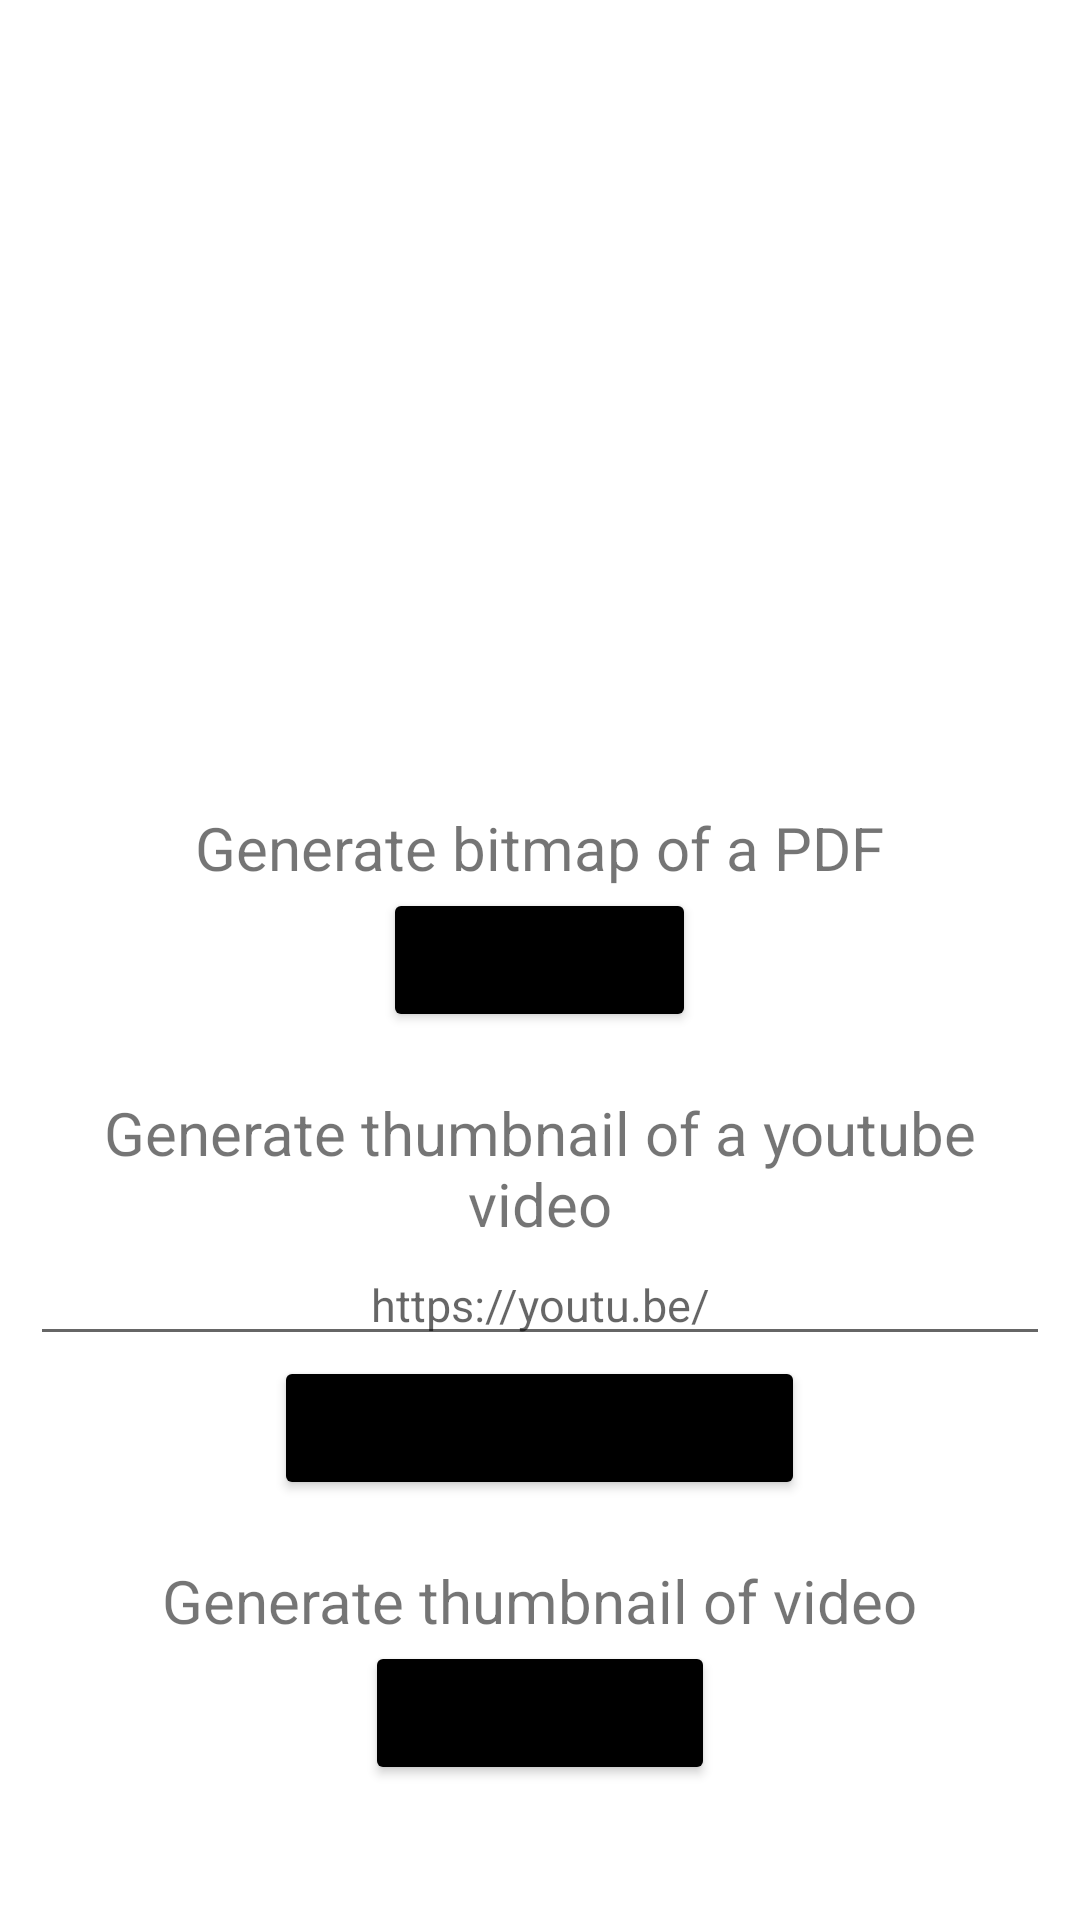

Layout XML and referenced resources for this Android screen:
<!-- AndroidManifest.xml: application theme Theme.Previewer -->
<!-- res/layout/activity_main.xml -->
<?xml version="1.0" encoding="utf-8"?>
<RelativeLayout xmlns:android="http://schemas.android.com/apk/res/android"
    xmlns:tools="http://schemas.android.com/tools"
    android:layout_width="match_parent"
    android:layout_height="match_parent"
    android:padding="10dp"
    tools:context=".MainActivity">

    <ImageView
        android:id="@+id/img"
        android:layout_width="wrap_content"
        android:layout_height="wrap_content"
        android:layout_above="@+id/generate_pdf_bitmap"
        android:layout_centerHorizontal="true"
        android:layout_marginBottom="10dp"
        android:contentDescription="@string/img" />

    <TextView
        android:id="@+id/generate_pdf_bitmap"
        android:layout_width="wrap_content"
        android:layout_height="wrap_content"
        android:layout_above="@id/select_file"
        android:layout_centerHorizontal="true"
        android:text="@string/bitmap_of_pdf"
        android:textSize="20sp" />

    <Button
        android:id="@+id/select_file"
        android:layout_width="wrap_content"
        android:layout_height="wrap_content"
        android:layout_centerHorizontal="true"
        android:layout_centerVertical="true"
        android:backgroundTint="@color/black"
        android:text="@string/select_file" />

    <TextView
        android:id="@+id/thumbnail_text"
        android:layout_width="wrap_content"
        android:layout_height="wrap_content"
        android:layout_below="@id/select_file"
        android:layout_centerHorizontal="true"
        android:layout_marginTop="20dp"
        android:text="@string/thumbnail_of_youtube_video"
        android:textAlignment="center"
        android:textSize="20sp" />

    <EditText
        android:id="@+id/youtube_link"
        android:layout_width="match_parent"
        android:layout_height="wrap_content"
        android:layout_below="@id/thumbnail_text"
        android:hint="@string/youtube_link"
        android:inputType="textUri"
        android:textAlignment="center"
        android:textSize="15sp" />

    <Button
        android:id="@+id/generate_thumbnail_for_youtube"
        android:layout_width="wrap_content"
        android:layout_height="wrap_content"
        android:layout_below="@id/youtube_link"
        android:layout_centerInParent="true"
        android:backgroundTint="@color/black"
        android:text="@string/generate_thumbnail" />

    <TextView
        android:id="@+id/thumbnail_of_vdo"
        android:layout_width="wrap_content"
        android:layout_height="wrap_content"
        android:layout_below="@id/generate_thumbnail_for_youtube"
        android:layout_centerHorizontal="true"
        android:layout_marginTop="20dp"
        android:text="@string/thumbnail_of_video"
        android:textSize="20sp" />

    <Button
        android:id="@+id/select_video"
        android:layout_width="wrap_content"
        android:layout_height="wrap_content"
        android:layout_below="@id/thumbnail_of_vdo"
        android:layout_centerHorizontal="true"
        android:layout_centerVertical="true"
        android:backgroundTint="@color/black"
        android:text="@string/select_video" />

</RelativeLayout>
<!-- resources referenced by this layout -->
<resources>
  <string name="bitmap_of_pdf">Generate bitmap of a PDF</string>
  <string name="generate_thumbnail">Generate thumbnail</string>
  <string name="img">Thumbnail/ Bitmap</string>
  <string name="select_file">Select File</string>
  <string name="select_video">Select Video</string>
  <string name="thumbnail_of_video">Generate thumbnail of video</string>
  <string name="thumbnail_of_youtube_video">Generate thumbnail of a youtube video"</string>
  <string name="youtube_link">https://youtu.be/</string>
  <style name="Theme.Previewer" parent="Theme.MaterialComponents.DayNight.DarkActionBar">
          
          <item name="colorPrimary">@color/purple_500</item>
          <item name="colorPrimaryVariant">@color/purple_700</item>
          <item name="colorOnPrimary">@color/white</item>
          
          <item name="colorSecondary">@color/teal_200</item>
          <item name="colorSecondaryVariant">@color/teal_700</item>
          <item name="colorOnSecondary">@color/black</item>
          
          <item name="android:statusBarColor" tools:targetApi="l">?attr/colorPrimaryVariant</item>
          
      </style>
  <!-- not gathered from this repository: default colours our renderer supplied (Android Studio template values) -->
  <color name="purple_500">#FF6200EE</color>
  <color name="purple_700">#FF3700B3</color>
  <color name="teal_200">#FF03DAC5</color>
  <color name="teal_700">#FF018786</color>
  <color name="black">#FF000000</color>
  <color name="white">#FFFFFFFF</color>
</resources>
